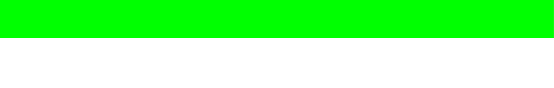
t = 0.00 s
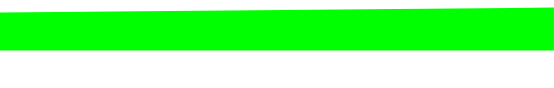
t = 0.50 s
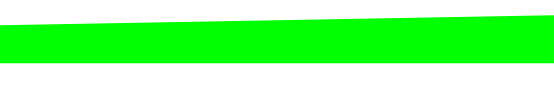
t = 1.00 s
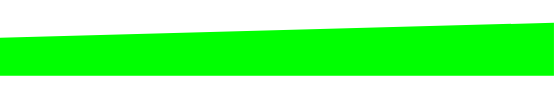
t = 1.50 s

The animated SVG that drew these frames (rendered in a browser with its animation timeline set to each time). Animation: 7 SMIL elements (animate=7); one cycle of 2.00 s, repeats indefinitely.

<?xml version="1.0" encoding="UTF-8" standalone="no"?>
<svg xmlns:xlink="http://www.w3.org/1999/xlink" height="88.25px" width="553.95px" xmlns="http://www.w3.org/2000/svg">
  <g transform="matrix(1.0, 0.0, 0.0, 1.0, 143.7, 267.2)">
    <path d="M-143.7 -267.2 L-143.7 -229.2 410.25 -229.2 410.25 -267.2 -143.7 -267.2" fill="#00ff00" fill-rule="evenodd" stroke="none">
      <animate attributeName="fill" dur="2s" repeatCount="indefinite" values="#00ff00;#00ff01"/>
      <animate attributeName="fill-opacity" dur="2s" repeatCount="indefinite" values="1.0;1.0"/>
      <animate attributeName="d" dur="2s" repeatCount="indefinite" values="M-143.7 -267.2 L-143.7 -229.2 410.25 -229.2 410.25 -267.2 -143.7 -267.2;M-143.7 -216.95 L-143.7 -178.95 410.25 -178.95 410.25 -236.95 -143.7 -216.95"/>
    </path>
    <path d="M-143.7 -267.2 L410.25 -267.2 410.25 -229.2 -143.7 -229.2 -143.7 -267.2" fill="none" stroke="#000000" stroke-linecap="round" stroke-linejoin="round" stroke-opacity="0.0" stroke-width="1.0">
      <animate attributeName="stroke" dur="2s" repeatCount="indefinite" values="#000000;#000001"/>
      <animate attributeName="stroke-width" dur="2s" repeatCount="indefinite" values="0.0;0.0"/>
      <animate attributeName="fill-opacity" dur="2s" repeatCount="indefinite" values="0.0;0.0"/>
      <animate attributeName="d" dur="2s" repeatCount="indefinite" values="M-143.7 -267.2 L410.25 -267.2 410.25 -229.2 -143.7 -229.2 -143.7 -267.2;M-143.7 -216.95 L410.25 -236.95 410.25 -178.95 -143.7 -178.95 -143.7 -216.95"/>
    </path>
  </g>
</svg>
